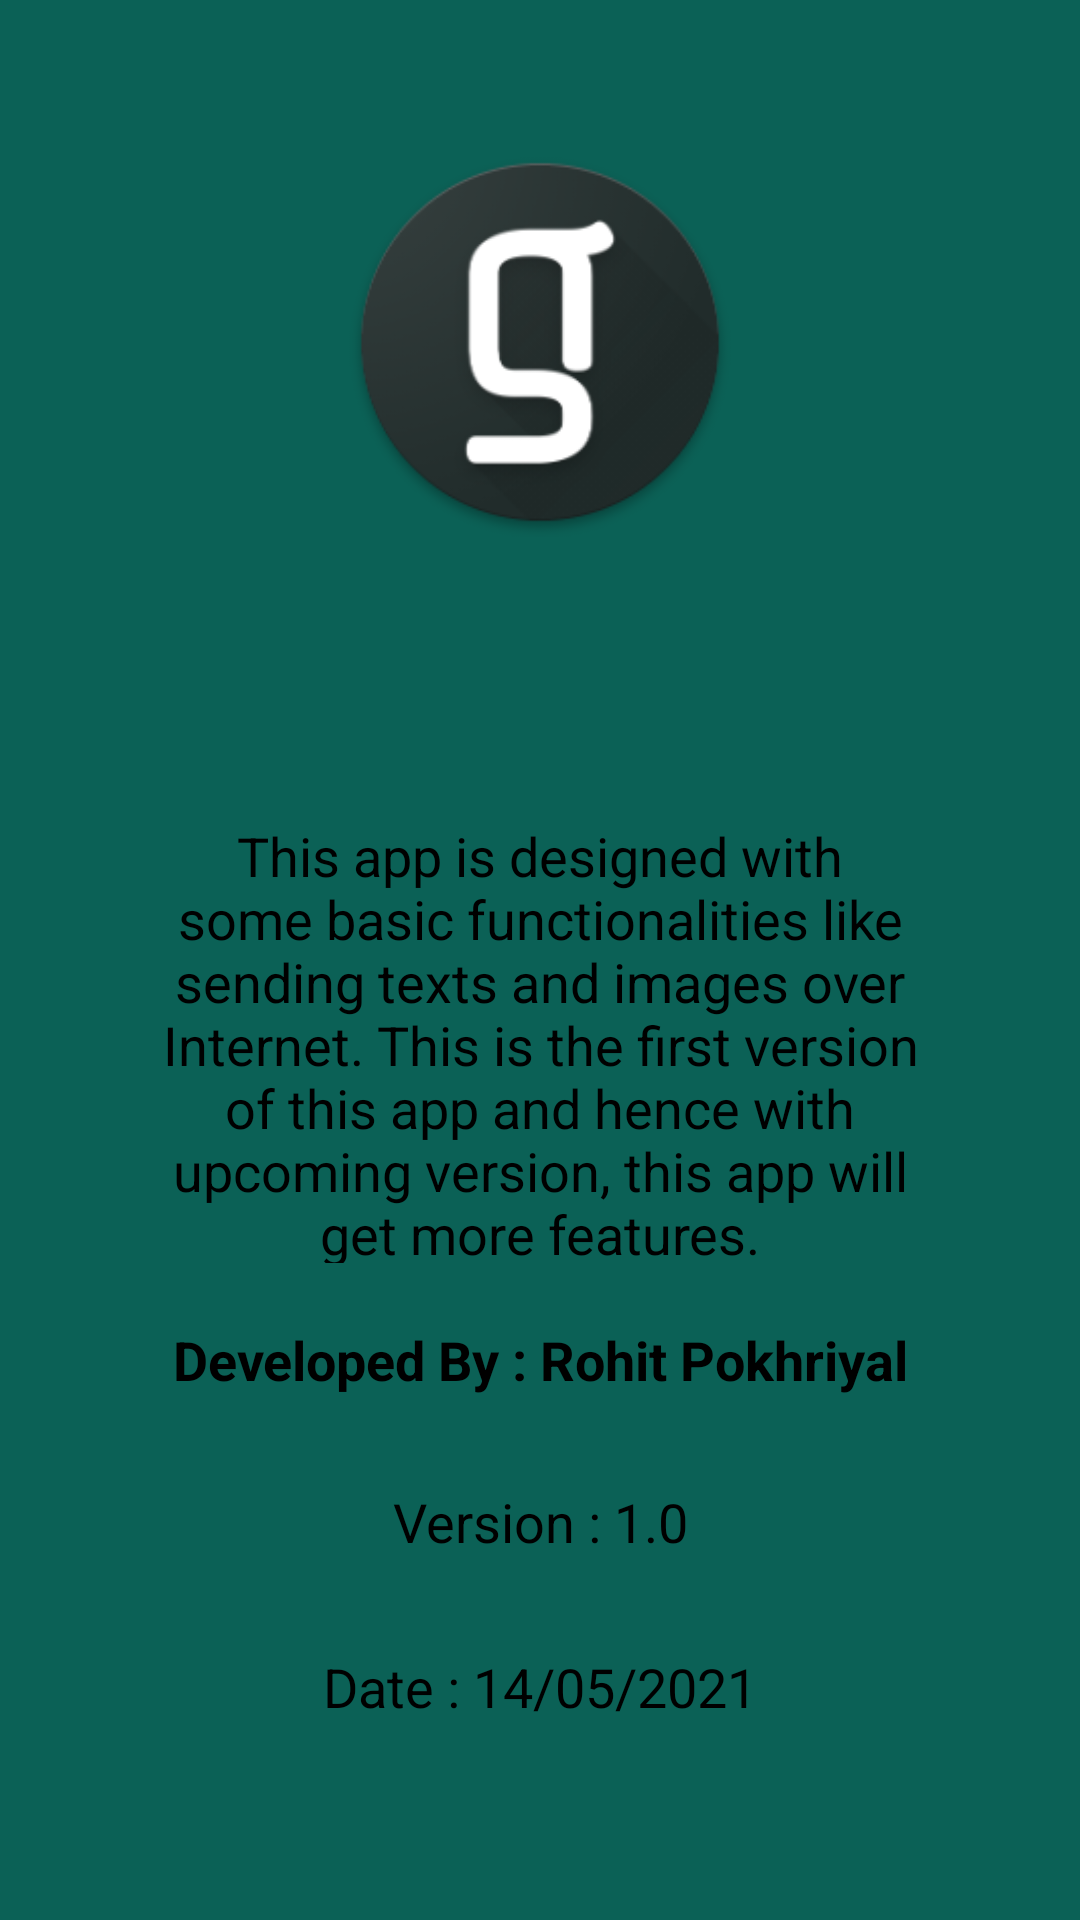

Write the Android layout XML for this screen, with the resource values it uses.
<!-- AndroidManifest.xml: application theme Theme.Gapshap -->
<!-- res/layout/activity_about.xml -->
<?xml version="1.0" encoding="utf-8"?>
<RelativeLayout xmlns:android="http://schemas.android.com/apk/res/android"
    xmlns:app="http://schemas.android.com/apk/res-auto"
    xmlns:tools="http://schemas.android.com/tools"
    android:layout_width="match_parent"
    android:layout_height="match_parent"
    tools:context=".SettingsActivity"
    android:background="@color/colorPrimary">

    <ImageView
        android:id="@+id/backBtn"
        android:layout_width="30dp"
        android:layout_height="30dp"
        android:layout_marginLeft="10dp"

        android:layout_marginTop="10dp"
        app:tint="#FFFFFF"
        app:srcCompat="@drawable/backarrow" />

    <ImageView
        android:id="@+id/icon1"
        android:layout_width="match_parent"
        android:layout_height="130dp"
        android:layout_alignParentTop="true"
        android:layout_marginTop="49dp"
        app:srcCompat="@drawable/ic_gapshapround" />

    <LinearLayout
        android:id="@+id/linear"
        android:layout_width="match_parent"
        android:layout_height="wrap_content"
        android:layout_alignParentBottom="true"
        android:layout_marginTop="10dp"
        android:background="@drawable/linear_bg"
        android:orientation="vertical"
        android:padding="40dp">

        <TextView
            android:id="@+id/about"
            android:layout_width="wrap_content"
            android:layout_height="168dp"
            android:gravity="center_horizontal"
            android:padding="10dp"
            android:text="This app is designed with some basic functionalities like sending texts and images over Internet. This is the first version of this app and hence with upcoming version, this app will get more features."
            android:textColor="@color/black"
            android:textSize="18sp" />

        <TextView
            android:id="@+id/privacyPolicy"
            android:layout_width="match_parent"
            android:layout_height="54dp"
            android:gravity="center_horizontal"
            android:padding="10dp"
            android:text="Developed By : Rohit Pokhriyal"
            android:textColor="@color/black"
            android:textSize="18sp"
            android:textStyle="bold" />

        <TextView
            android:id="@+id/aboutUs"
            android:layout_width="match_parent"
            android:layout_height="55dp"
            android:gravity="center_horizontal"
            android:padding="10dp"
            android:text="Version : 1.0"
            android:textColor="@color/black"
            android:textSize="18sp" />

        <TextView
            android:id="@+id/aboutUs2"
            android:layout_width="match_parent"
            android:layout_height="60dp"
            android:gravity="center_horizontal"
            android:padding="10dp"
            android:text="Date : 14/05/2021"
            android:textColor="@color/black"
            android:textSize="18sp" />

    </LinearLayout>
</RelativeLayout>
<!-- resources referenced by this layout -->
<resources>
  <color name="black">#FF000000</color>
  <color name="colorPrimary">#0b6156</color>
  <!-- drawable ic_gapshapround: png bitmap (drawable, 21455 bytes) -->
  <style name="Theme.Gapshap" parent="Theme.MaterialComponents.DayNight.DarkActionBar">
          
          <item name="colorPrimary">@color/purple_500</item>
          <item name="colorPrimaryVariant">@color/purple_700</item>
          <item name="colorOnPrimary">@color/white</item>
          
          <item name="colorSecondary">@color/teal_200</item>
          <item name="colorSecondaryVariant">@color/teal_700</item>
          <item name="colorOnSecondary">@color/black</item>
          
          <item name="android:statusBarColor" tools:targetApi="l">?attr/colorPrimaryVariant</item>
          
      </style>
  <color name="purple_500">#FF6200EE</color>
  <color name="purple_700">#FF3700B3</color>
  <color name="white">#FFFFFFFF</color>
  <color name="teal_200">#FF03DAC5</color>
  <color name="teal_700">#FF018786</color>
</resources>
